pico-8 play session: no input (idle), after a click and taps of 🅾, ❎, 🅾+❎, 🅾 in the second before t = 0

[t = 1 s] idle ~1s (no d-pad/buttons)
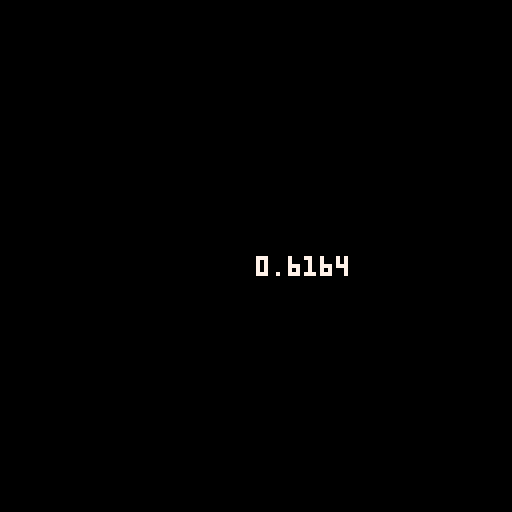

pico-8 cartridge
version 16
__lua__

-->8
function class (init)
  local c = {}
  c.__index = c
  c._ctr=init
  function c.init (...)
    local self = setmetatable({},c)
    c._ctr(self,...)
    self.destroyed=false
    return self
  end
  c.destroy=function(self)
   self.destroyed=true
  end
  return c
end

function subclass(parent,init)
 local c=class(init)
 return setmetatable(c,parent)
end

-->8
function _init()
end

cls_foobar=class(function(self)
 self.x=23
 self.y=23
end)

function cls_foobar:foo()
 self.x+=self.x
end

function foo(a)
 a.x+=a.x
end

function _draw()
 cls()

 a={x=23,y=23} 
 
 for i=0,10000 do
  foo(a)
 end
 
 print(tostr(stat(1)),64,64,7)
end
